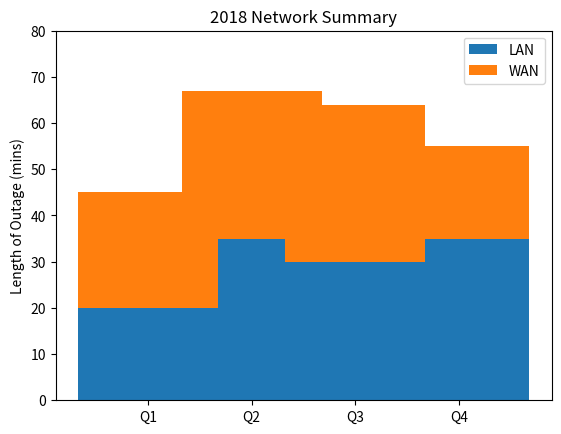

This figure's Python source: (Note: this script raises an exception after producing the figure.)
import numpy as np
import matplotlib
matplotlib.use('Agg')

import matplotlib.pyplot as plt

def main():
    N = 4
    localnetMeans = (20, 35, 30, 35) #LAN length of outage (mins)
    wanMeans = (25, 32, 34, 20) #WAN length of outage (min)
    ind = np.arange(N)    # the x locations for the groups
    # the width of the bars: can also be len(x) sequence
    width = 1.35

    # describe where to display p1
    p1 = plt.bar(ind, localnetMeans, width)
    # stack p2 on top of p1
    p2 = plt.bar(ind, wanMeans, width, bottom=localnetMeans)

    # Describe the table metadata
    plt.ylabel("Length of Outage (mins)")
    plt.title("2018 Network Summary")
    plt.xticks(ind, ("Q1", "Q2", "Q3", "Q4"))
    plt.yticks(np.arange(0, 81, 10))
    plt.legend((p1[0], p2[0]), ("LAN", "WAN"))

    # display the graph
    # plt.show() # you can try this on a Python IDE with a GUI if you'd like
    plt.savefig("/home/<user>/mycode/graphing/2018summary.png")
    # save a copy to "~/static" (the "files" view)
    plt.savefig("/home/<user>/static/2018summary.png")

    
if __name__ == "__main__":
    main()

